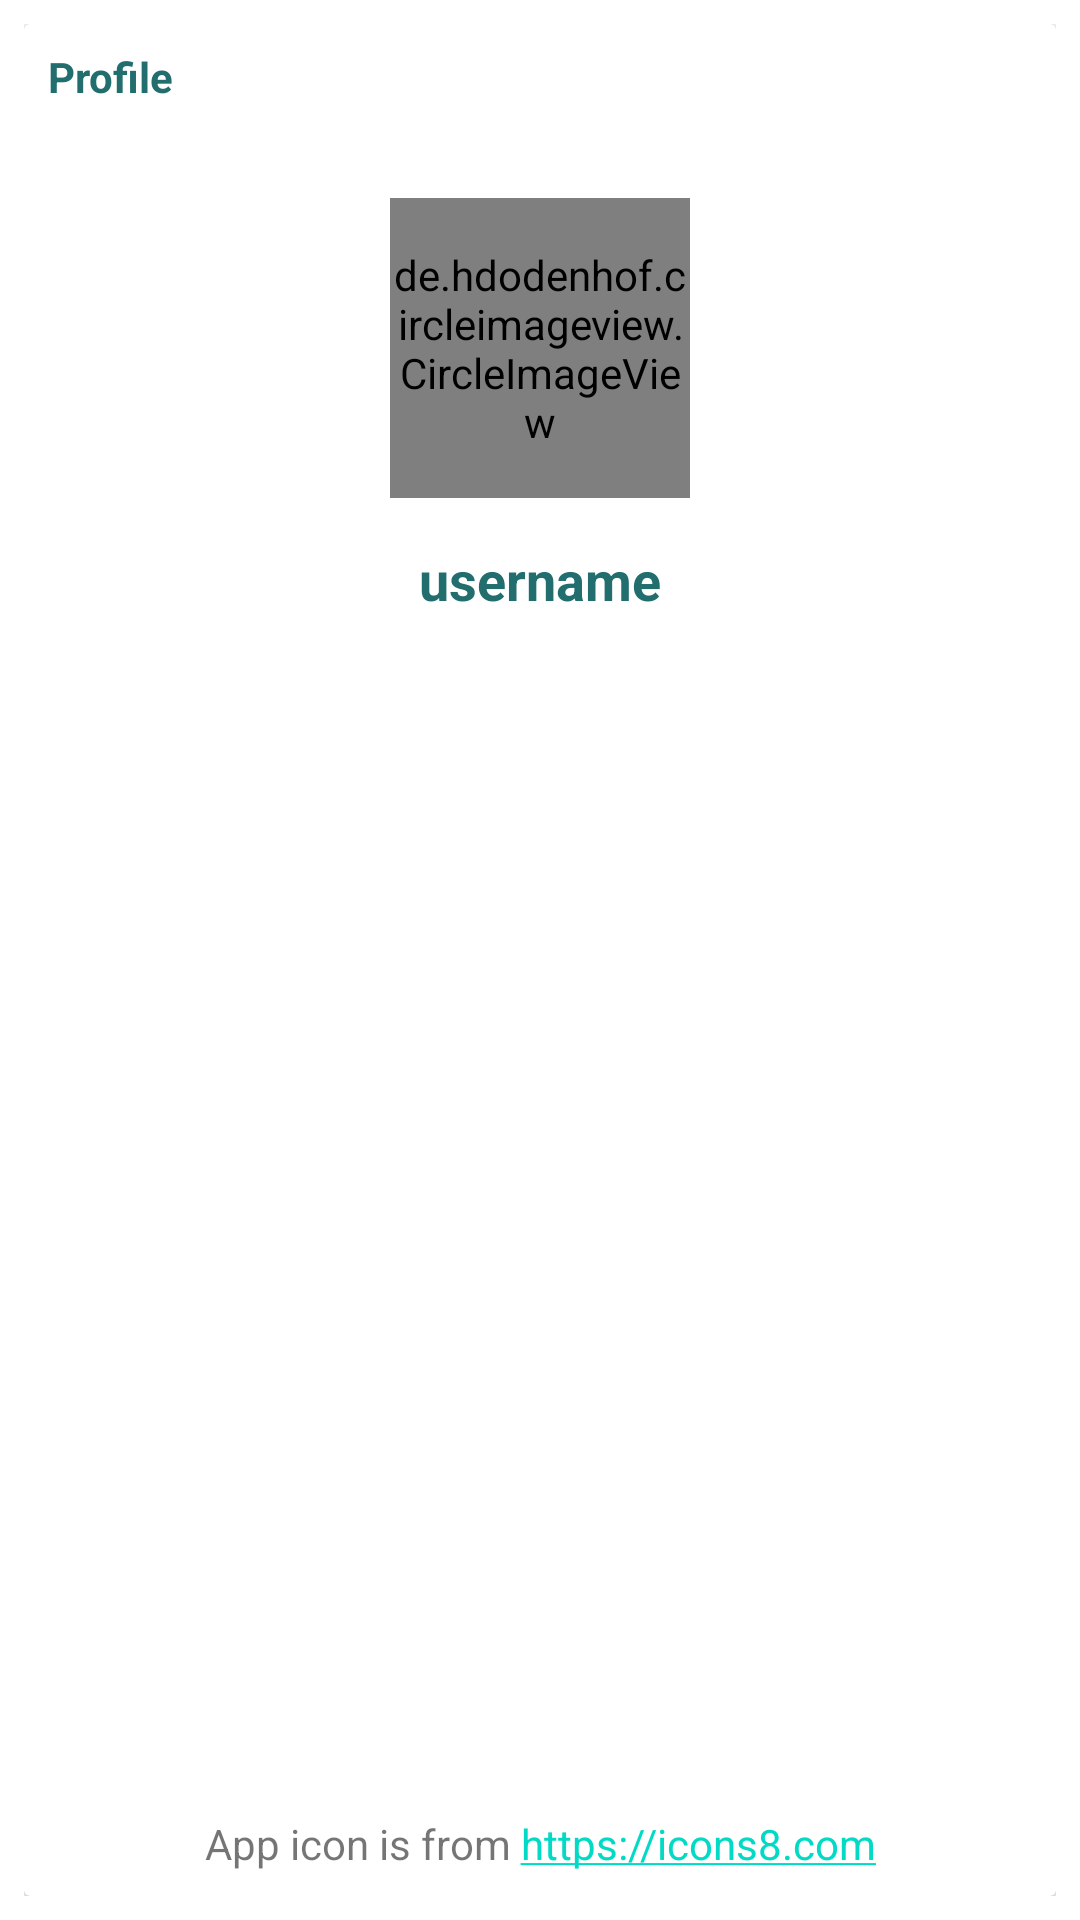

The Android layout XML behind this screen, and the referenced resources:
<!-- AndroidManifest.xml: application theme Theme.LightspeedChat -->
<!-- res/layout/fragment_profile.xml -->
<?xml version="1.0" encoding="utf-8"?>
<RelativeLayout xmlns:android="http://schemas.android.com/apk/res/android"
    xmlns:tools="http://schemas.android.com/tools"
    android:layout_width="match_parent"
    android:layout_height="match_parent"
    android:padding="8dp"
    tools:context=".Fragments.ProfileFragment">

    <androidx.cardview.widget.CardView
        android:layout_width="match_parent"
        android:layout_height="wrap_content">

        <RelativeLayout
            android:layout_width="match_parent"
            android:padding="8dp"
            android:layout_height="wrap_content">

            <TextView
                android:layout_width="wrap_content"
                android:layout_height="wrap_content"
                android:text="Profile"
                android:textColor="@color/colorPrimaryDark"
                android:textStyle="bold"/>

            <de.hdodenhof.circleimageview.CircleImageView
                android:layout_width="100dp"
                android:layout_height="100dp"
                android:id="@+id/profile_image"
                android:layout_centerHorizontal="true"
                android:layout_marginTop="50dp"
                android:src="@mipmap/ic_launcher"/>

            <TextView
                android:layout_width="wrap_content"
                android:layout_height="wrap_content"
                android:text="username"
                android:layout_below="@id/profile_image"
                android:layout_centerHorizontal="true"
                android:layout_marginTop="15dp"
                android:textColor="@color/colorPrimaryDark"
                android:textStyle="bold"
                android:id="@+id/username"
                android:textSize="18sp"
                android:layout_marginBottom="20dp"/>

            <TextView
                android:layout_width="match_parent"
                android:layout_height="wrap_content"
                android:text="App icon is from https://icons8.com"
                android:autoLink="web"
                android:gravity="center"
                android:linksClickable="true"
                android:layout_alignParentBottom="true"/>

        </RelativeLayout>

    </androidx.cardview.widget.CardView>

</RelativeLayout>
<!-- resources referenced by this layout -->
<resources>
  <color name="colorPrimaryDark">#226e6e</color>
  <!-- mipmap ic_launcher: png bitmap (mipmap-hdpi, 1890 bytes) -->
  <style name="Theme.LightspeedChat" parent="Theme.MaterialComponents.DayNight.NoActionBar">
          
          <item name="colorPrimary">@color/purple_500</item>
          <item name="colorPrimaryVariant">@color/purple_700</item>
          <item name="colorOnPrimary">@color/white</item>
          
          <item name="colorSecondary">@color/teal_200</item>
          <item name="colorSecondaryVariant">@color/teal_700</item>
          <item name="colorOnSecondary">@color/black</item>
          
          <item name="android:statusBarColor" tools:targetApi="l">?attr/colorPrimaryVariant</item>
          
      </style>
  <color name="purple_500">#FF6200EE</color>
  <color name="purple_700">#FF3700B3</color>
  <color name="white">#FFFFFFFF</color>
  <color name="teal_200">#FF03DAC5</color>
  <color name="teal_700">#FF018786</color>
  <color name="black">#FF000000</color>
</resources>
